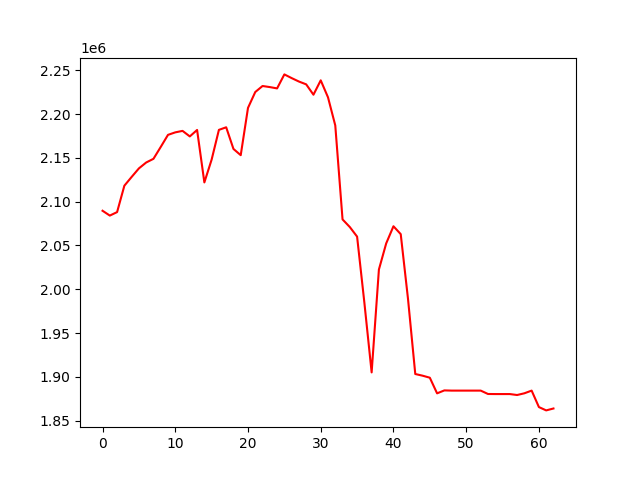

Data behind this chart, as committed beside it:
, 0
0, 2089652
1, 2084146
2, 2088112
3, 2118284
4, 2128292
5, 2138054
6, 2144783
7, 2148982
8, 2162535
9, 2176355
10, 2179199
11, 2180905
12, 2174565
13, 2181957
14, 2122006
15, 2148101
16, 2182052
17, 2185003
18, 2160280
19, 2153144
20, 2207175
21, 2225299
22, 2232165
23, 2230926
24, 2229417
25, 2245419
26, 2241202
27, 2237274
28, 2234054
29, 2222215
30, 2238637
31, 2219223
32, 2187130
33, 2079778
34, 2071038
35, 2060125
36, 1984748
37, 1904990
38, 2022553
39, 2052325
40, 2071941
41, 2062946
42, 1989038
43, 1903160
44, 1901257
45, 1898947
46, 1881075
47, 1884437
48, 1884196
49, 1884196
50, 1884196
51, 1884196
52, 1884196
53, 1880343
54, 1880257
55, 1880257
56, 1880257
57, 1879171
58, 1881132
59, 1884202
... 3 more rows
